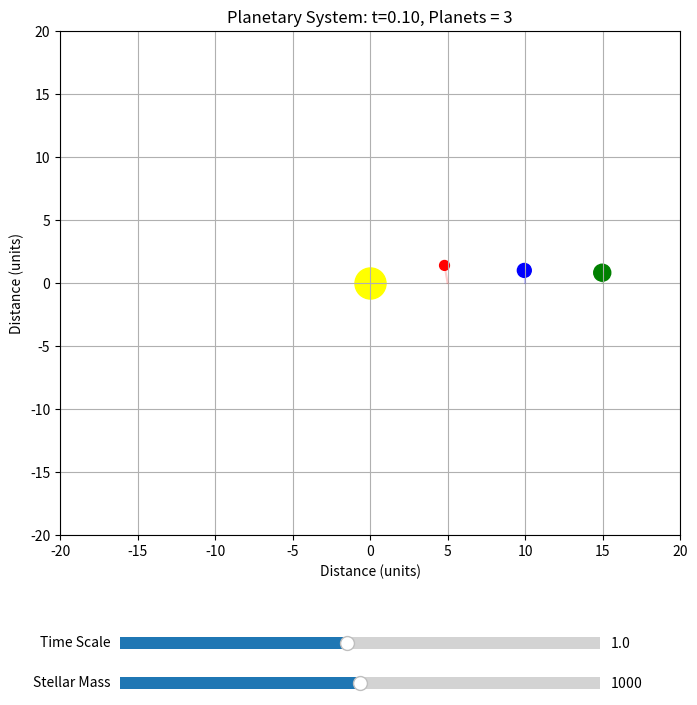

Here is the Python script that generated this plot:
import numpy as np
import matplotlib.pyplot as plt
from matplotlib.animation import FuncAnimation
from matplotlib.widgets import Slider
import itertools

class PlanetarySystem:
    def __init__(self, planets_data, star_mass=1000):
        self.planets = [{'mass': m, 'distance': d} for m, d in planets_data]
        self.n = len(planets_data)
        self.Ms = star_mass
        self.G = 1.0
        self.base_dt = 0.1
        self.time_scale = 1.0
        self.t = 0
        self.thetas = np.zeros(self.n)  # Initial angles
        self.xs = []
        self.ys = []

    def orbit_generator(self):
        # Yield list of [x, y] positions forever
        while True:
            x, y = np.array([(p["distance"] * np.cos(t), p["distance"] * np.sin(t)) for p, t in zip(self.planets, self.thetas)]).T
            if len(self.xs) == 50:
                self.xs.pop(0)
                self.ys.pop(0)
                
            self.xs.append(x)
            self.ys.append(y)

            yield x, y
            dt = self.base_dt * self.time_scale
            distance = np.array([p['distance'] for p in self.planets])

            self.thetas += np.sqrt(self.G * self.Ms) * distance**-1.5 * dt
            self.t += dt

    def reset(self):
        self.xs = []
        self.ys = []
        self.thetas = np.zeros(self.n)
        self.t = 0


def plot_planetary_system(max_t, planets_data):
    global planets
    system = PlanetarySystem(planets_data)
    planets = system.orbit_generator()
    fig, ax = plt.subplots(figsize=(8,8))
    
    # Initialize star and planet scatters
    [x, y] = next(planets)
    colors = list(itertools.islice(["red", "blue", "green"], len(planets_data)))
    xs = np.array(system.xs).T
    ys = np.array(system.ys).T
    trails = []

    ax.set_title(f"Planetary System: t={system.t}, Planets = {system.n}")
    ax.scatter([0], [0], s=500, color="yellow", label="Star")
    scatter_planet = ax.scatter(x, y, s=[50*p[0] for p in planets_data], color=colors)
    for c, (x, y) in zip(colors, zip(xs, ys)):
        trails.append(plt.plot(x, y, color=c, alpha=0.2)[0])

    
    def update(frame):
        # Consume generator, update scatters
        x, y = next(planets)
        xs = np.array(system.xs).T
        ys = np.array(system.ys).T
        ax.set_title(f"Planetary System: t={system.t:.2f}, Planets = {system.n}")
        scatter_planet.set_offsets(np.c_[x, y])
        for i, (x, y) in enumerate(zip(xs, ys)):
            trails[i].set_data(x, y)
        if system.t > max_t:
            system.reset()
        return scatter_planet


    ani = FuncAnimation(fig, update, frames=10000)
    
    # Add sliders for Ms and time_scale
    plt.subplots_adjust(bottom=0.25)
    ms_slider_ax = plt.axes([0.2, 0.05, 0.6, 0.03])
    ts_slider_ax = plt.axes([0.2, 0.1, 0.6, 0.03])

    ms_slider = Slider(ax=ms_slider_ax, valmin=500, valmax=1500, valinit=system.Ms, label="Stellar Mass")
    ts_slider = Slider(ax=ts_slider_ax, valmin=0.1, valmax=2., valinit=system.time_scale, label="Time Scale")

    def update_slider(val):
        system.Ms = ms_slider.val
        system.time_scale = ts_slider.val
        

    ms_slider.on_changed(update_slider)
    ts_slider.on_changed(update_slider)

    
    # Set limits, labels, show
    ax.set_xlabel("Distance (units)")
    ax.set_ylabel("Distance (units)")
    ax.set_xlim(-20, 20)
    ax.set_ylim(-20, 20)
    ax.grid(True)
    plt.show()



if __name__ == "__main__":
    plot_planetary_system(50, [(1, 5), (2, 10), (3, 15)])

